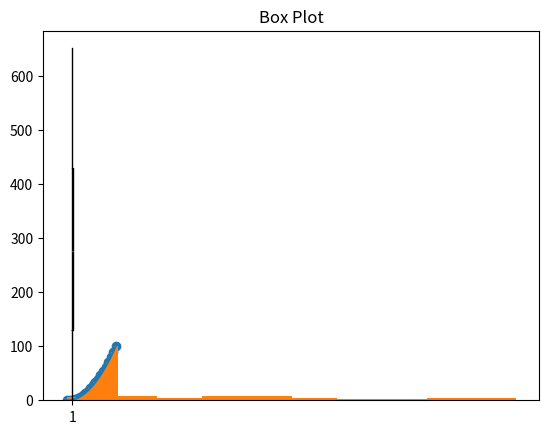

This figure's Python source:
import numpy as nm
import matplotlib.pyplot as plt

numpyDizisi = nm.linspace(0,10,20) # 0 ile 10 arasında 20 tane sayı oluşturur
numpyDizisi2 = numpyDizisi ** 2

## Line Plot
x = nm.linspace(0, 10, 20)
y = x ** 2
plt.plot(x,y)
plt.title("Line Plot")

## Scatter Plot
plt.scatter(numpyDizisi,numpyDizisi2)
plt.title("Scatter Plot")

## Histogram Plot
yeniDizi = nm.random.randint(0, 100, 50) # 50 tane normal dağılım oluşturur
yenidizi2 = yeniDizi ** 2

plt.hist(yeniDizi, bins=10)
plt.title("Histogram Plot")

## Box Plot 
plt.boxplot(yeniDizi*7)
plt.title("Box Plot")

# Barplot 
plt.bar(numpyDizisi, numpyDizisi2)





plt.show()

